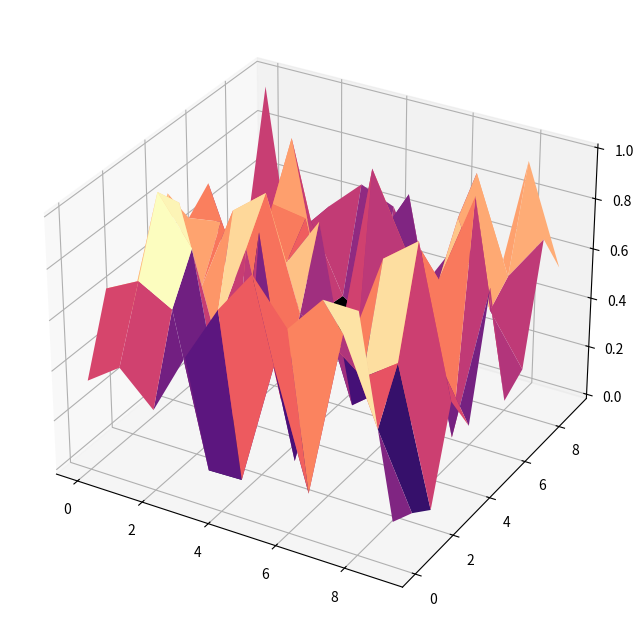

The matplotlib source for this figure:
import pandas as pd
import numpy as np
import matplotlib.pyplot as plt
data = pd.DataFrame(np.random.rand(10,10))
x=np.arange(data.shape[0])
y=np.arange(data.shape[1])
x,y=np.meshgrid(x,y)
fig=plt.figure(figsize=(10,8))
ax=fig.add_subplot(111,projection='3d')
ax.plot_surface(x,y,data.values,cmap=("magma"))
plt.show()